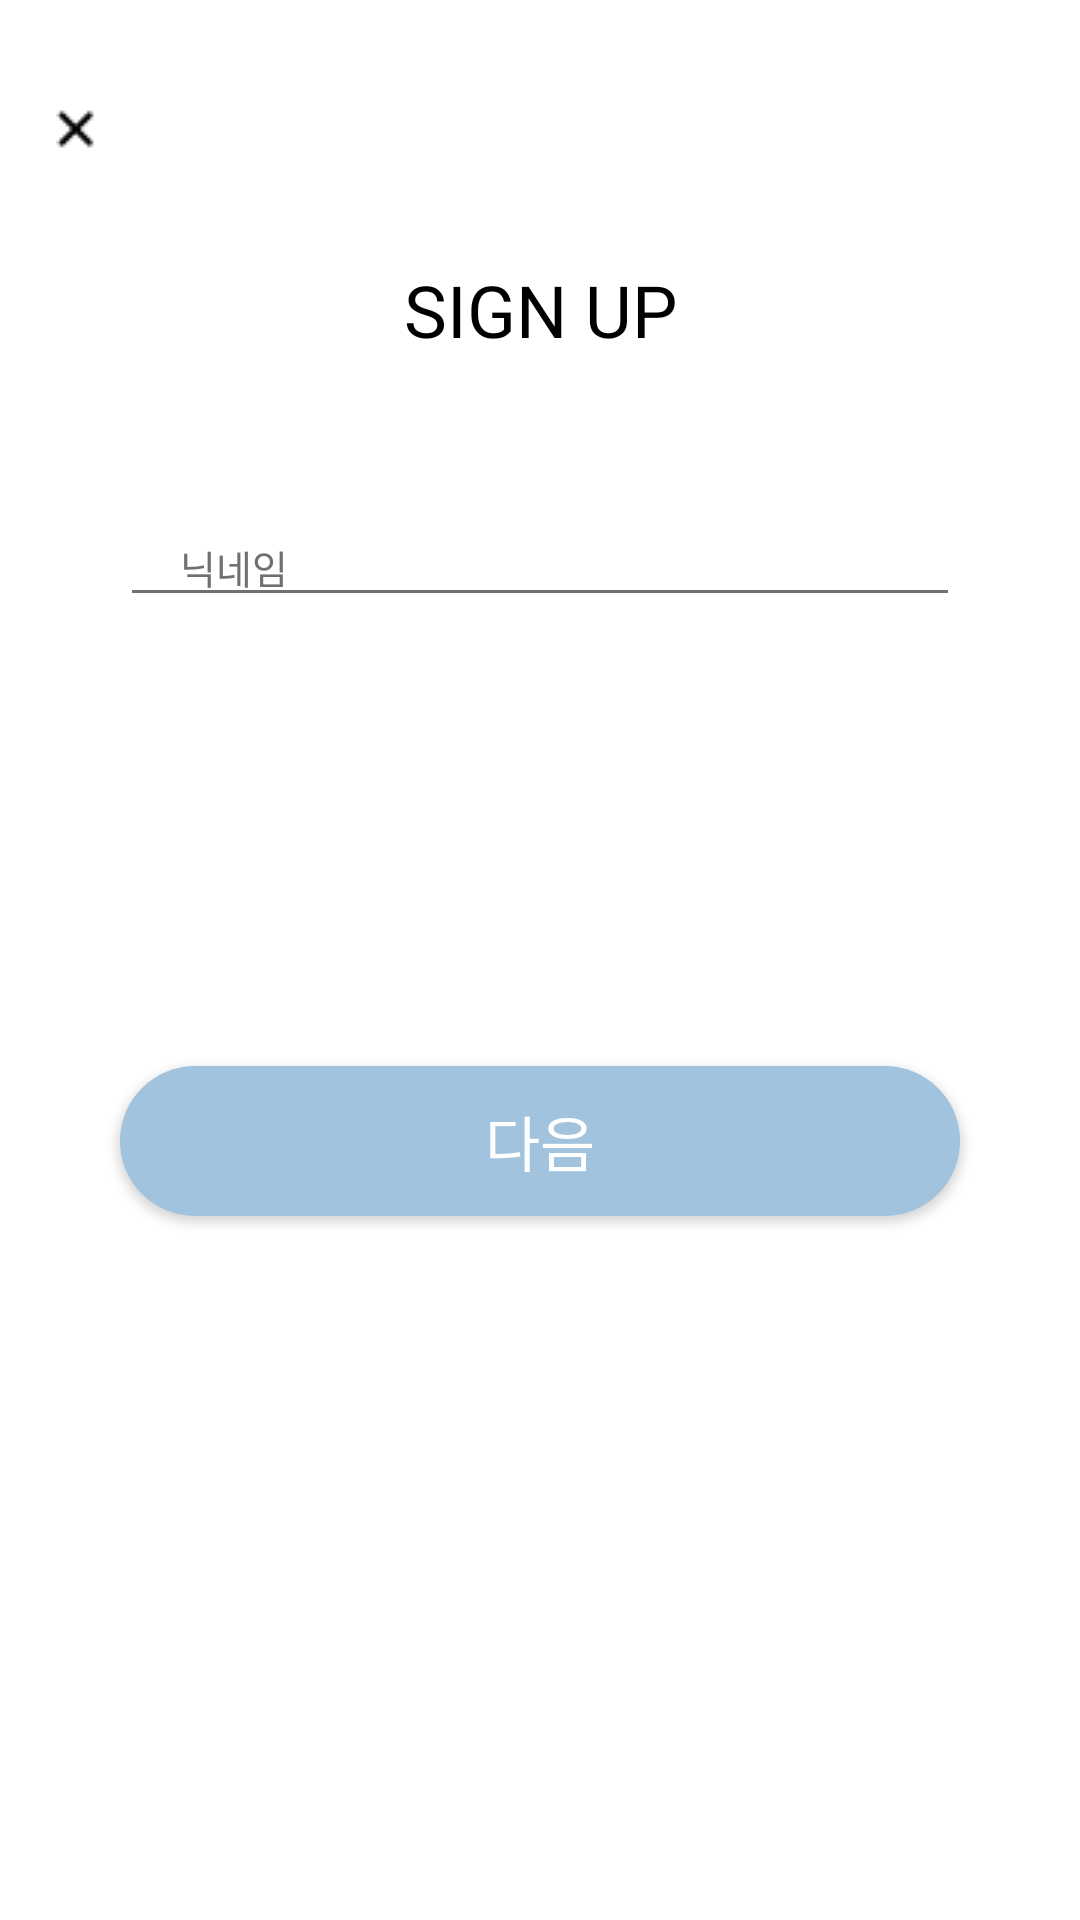

Layout XML and referenced resources for this Android screen:
<!-- AndroidManifest.xml: application theme Theme.Design.NoActionBar -->
<!-- res/layout/activity_register.xml -->
<?xml version="1.0" encoding="utf-8"?>
<layout
    xmlns:android="http://schemas.android.com/apk/res/android"
    xmlns:app="http://schemas.android.com/apk/res-auto"
    xmlns:tools="http://schemas.android.com/tools">

    <data>
        <variable
            name="activity"
            type="com.example.nms_android_v1.feature.register.ui.RegisterActivity" />
    </data>

    <androidx.constraintlayout.widget.ConstraintLayout
        android:layout_width="match_parent"
        android:layout_height="match_parent"
        android:background="@color/white"
        tools:context=".feature.register.ui.RegsiterFirstFragment">

        <ImageView
            android:layout_width="wrap_content"
            android:layout_height="wrap_content"
            android:layout_marginStart="13dp"
            android:layout_marginLeft="13dp"
            android:layout_marginTop="31dp"
            android:src="@drawable/ic_cancel"
            app:layout_constraintStart_toStartOf="parent"
            app:layout_constraintTop_toTopOf="parent" />

        <TextView
            android:id="@+id/textView"
            android:layout_width="wrap_content"
            android:layout_height="wrap_content"
            android:layout_marginTop="87dp"
            android:fontFamily="@font/noto_sans_kr_regular"
            android:text="SIGN UP"
            android:textColor="@color/black"
            android:textSize="24dp"
            app:layout_constraintEnd_toEndOf="parent"
            app:layout_constraintStart_toStartOf="parent"
            app:layout_constraintTop_toTopOf="parent" />


        <EditText
            android:id="@+id/etRgFirst"
            android:layout_width="0dp"
            android:layout_height="wrap_content"
            android:layout_marginStart="40dp"
            android:layout_marginLeft="40dp"
            android:layout_marginTop="50dp"
            android:layout_marginEnd="40dp"
            android:layout_marginRight="40dp"
            android:backgroundTint="#707070"
            android:fontFamily="@font/noto_sans_kr_regular"
            android:hint="닉네임"
            android:paddingLeft="20dp"
            android:textColor="#707070"
            android:textColorHint="#707070"
            android:textSize="13dp"
            app:layout_constraintEnd_toEndOf="parent"
            app:layout_constraintStart_toStartOf="parent"
            app:layout_constraintTop_toBottomOf="@+id/textView" />

        <EditText
            android:visibility="gone"
            android:id="@+id/etRgSecond"
            android:layout_width="0dp"
            android:layout_height="wrap_content"
            android:layout_marginStart="40dp"
            android:layout_marginLeft="40dp"
            android:layout_marginTop="140dp"
            android:layout_marginEnd="40dp"
            android:layout_marginRight="40dp"
            android:backgroundTint="#707070"
            android:fontFamily="@font/noto_sans_kr_regular"
            android:hint="비밀번호 확인"
            android:paddingLeft="20dp"
            android:textColor="#707070"
            android:textColorHint="#707070"
            android:textSize="13dp"
            app:layout_constraintEnd_toEndOf="parent"
            app:layout_constraintHorizontal_bias="0.0"
            app:layout_constraintStart_toStartOf="parent"
            app:layout_constraintTop_toBottomOf="@+id/textView" />


        <Spinner
            android:visibility="gone"
            android:id="@+id/spinnerGrade"
            android:layout_width="0dp"
            android:layout_height="50dp"
            android:layout_marginStart="40dp"
            android:layout_marginLeft="40dp"
            android:layout_marginTop="140dp"
            android:layout_marginEnd="40dp"
            android:layout_marginRight="40dp"
            android:fontFamily="@font/noto_sans_kr_regular"
            android:paddingLeft="20dp"
            android:textSize="13dp"
            app:layout_constraintEnd_toEndOf="parent"
            app:layout_constraintHorizontal_bias="0.0"
            app:layout_constraintStart_toStartOf="parent"
            app:layout_constraintTop_toBottomOf="@+id/textView" />

        <View
            android:id="@+id/view2"
            android:layout_width="0dp"
            android:layout_height="1dp"
            android:layout_marginStart="3dp"
            android:layout_marginLeft="3dp"
            android:layout_marginEnd="3dp"
            android:layout_marginRight="3dp"
            android:background="#707070"
            app:layout_constraintEnd_toEndOf="@+id/spinnerGrade"
            app:layout_constraintStart_toStartOf="@+id/spinnerGrade"
            app:layout_constraintTop_toBottomOf="@+id/tvSpinnerGrade" />

        <ImageView
            android:visibility="gone"
            android:id="@+id/spinnerIg"
            android:layout_width="wrap_content"
            android:layout_height="wrap_content"
            android:src="@drawable/ic_spinner"
            app:layout_constraintBottom_toBottomOf="@+id/view2"
            app:layout_constraintEnd_toEndOf="@+id/spinnerGrade"
            app:layout_constraintTop_toTopOf="@+id/spinnerGrade" />

        <TextView
            android:visibility="gone"
            android:id="@+id/tvSpinnerGrade"
            android:layout_width="wrap_content"
            android:layout_height="wrap_content"
            android:layout_marginStart="20dp"
            android:layout_marginLeft="20dp"
            android:fontFamily="@font/noto_sans_kr_regular"
            android:text="학년 선택"
            android:textColor="#707070"
            android:textSize="13dp"
            app:layout_constraintBottom_toBottomOf="@+id/spinnerGrade"
            app:layout_constraintStart_toStartOf="@+id/spinnerGrade"
            app:layout_constraintTop_toTopOf="@+id/spinnerGrade" />

        <Button
            android:id="@+id/btnNext"
            android:layout_width="0dp"
            android:layout_height="50dp"
            android:layout_marginStart="40dp"
            android:layout_marginLeft="40dp"
            android:layout_marginTop="236dp"
            android:layout_marginEnd="40dp"
            android:layout_marginRight="40dp"
            android:background="@drawable/bg_register_btn_border_off"
            android:fontFamily="@font/noto_sans_kr_regular"
            android:text="다음"
            android:textColor="@color/white"
            android:textSize="20dp"
            app:layout_constraintEnd_toEndOf="parent"
            app:layout_constraintHorizontal_bias="1.0"
            app:layout_constraintStart_toStartOf="parent"
            app:layout_constraintTop_toBottomOf="@+id/textView" />

    </androidx.constraintlayout.widget.ConstraintLayout>
</layout>
<!-- resources referenced by this layout -->
<resources>
  <color name="black">#FF000000</color>
  <color name="white">#FFFFFFFF</color>
  <!-- drawable bg_register_btn_border_off (drawable-v24) -->
  <?xml version="1.0" encoding="utf-8"?>
  <shape xmlns:android="http://schemas.android.com/apk/res/android"
      android:shape="rectangle">
      <solid android:color="#A1C3DD"/>
      <corners
          android:topRightRadius="50dp"
          android:topLeftRadius="50dp"
          android:bottomLeftRadius="50dp"
          android:bottomRightRadius="50dp"/>
  </shape>
  <!-- drawable ic_cancel: png bitmap (drawable, 298 bytes) -->
  <!-- drawable ic_spinner: png bitmap (drawable-v24, 256 bytes) -->
</resources>
